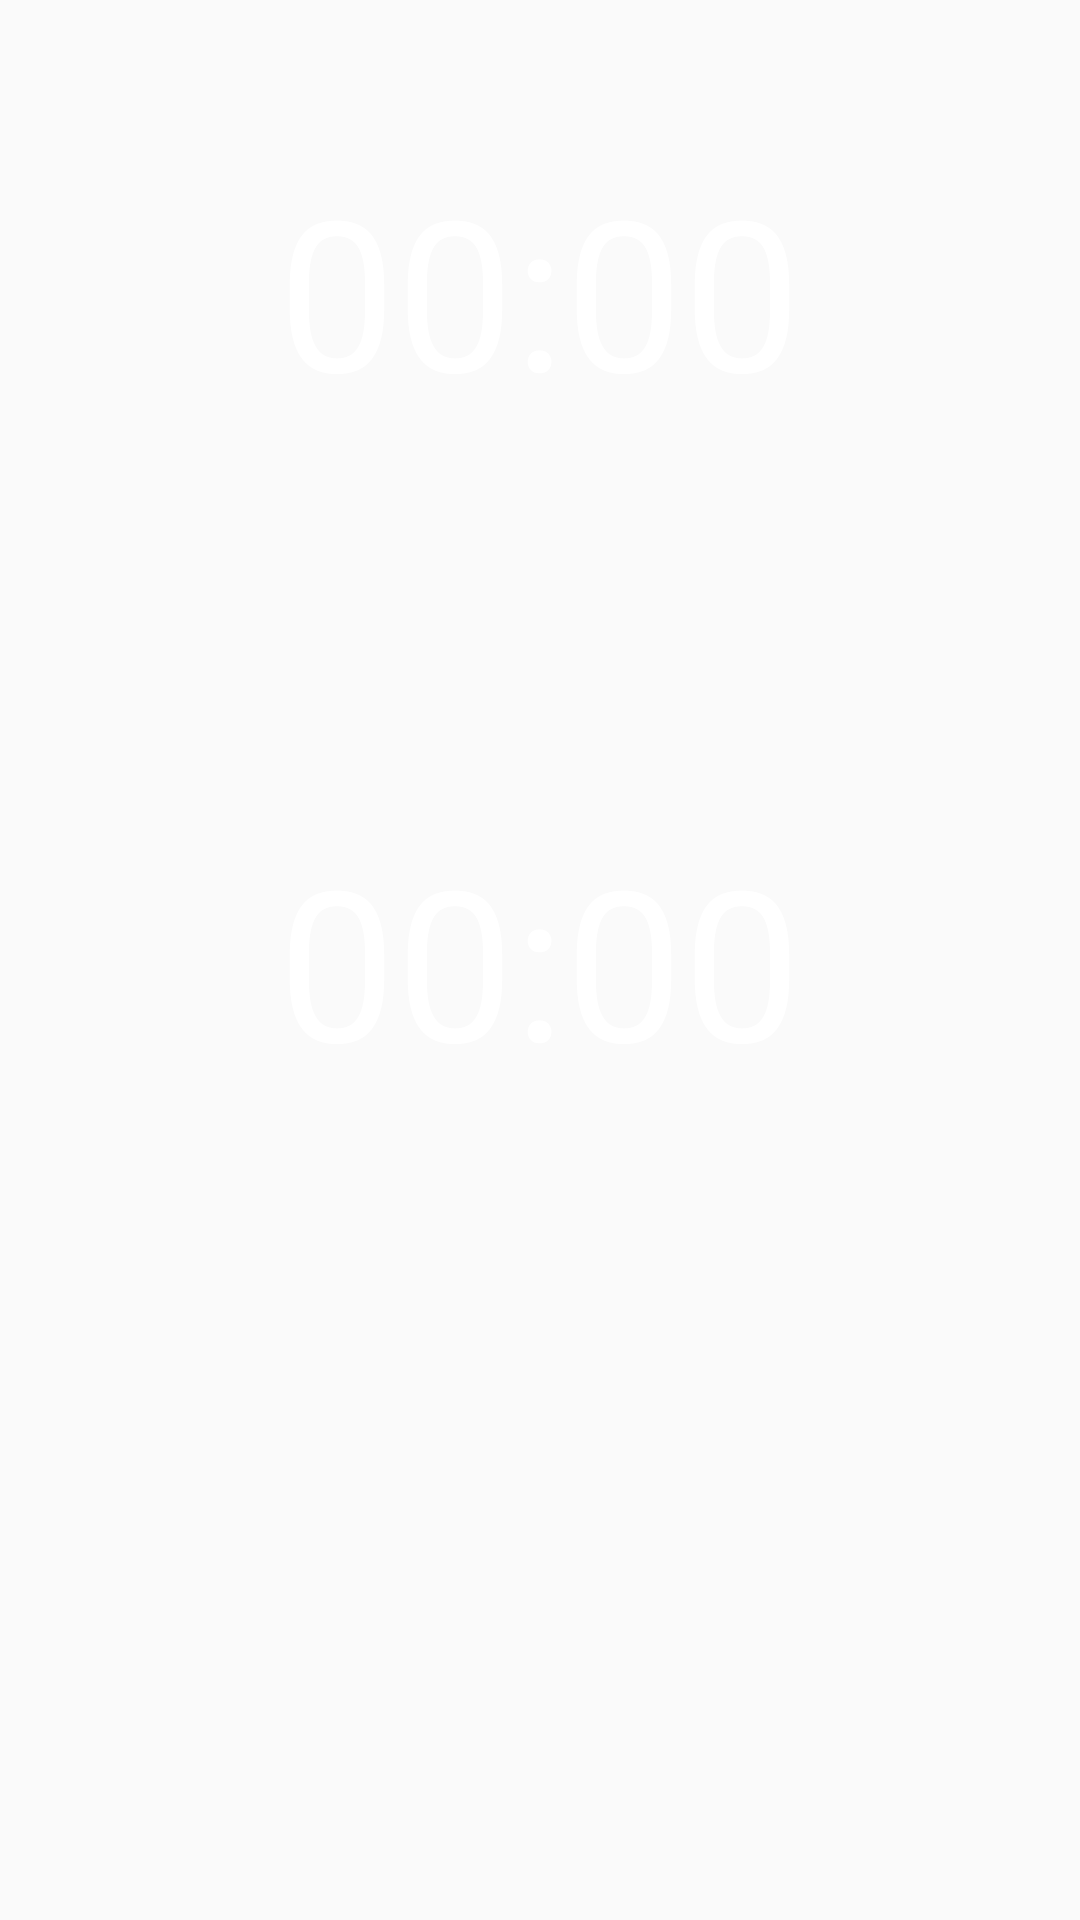

This screen was rendered from an Android layout file. Write that file and the resources it references.
<!-- AndroidManifest.xml: application theme AppTheme -->
<!-- res/layout/activity_wait.xml -->
<?xml version="1.0" encoding="utf-8"?>
<RelativeLayout xmlns:android="http://schemas.android.com/apk/res/android"
    xmlns:app="http://schemas.android.com/apk/res-auto"
    xmlns:tools="http://schemas.android.com/tools"
    android:layout_width="match_parent"
    android:layout_height="match_parent"
    android:background="@drawable/background"
    tools:context=".WaitActivity">

    <LinearLayout
        android:layout_width="wrap_content"
        android:layout_height="wrap_content"
        android:orientation="vertical"
        android:layout_centerHorizontal="true"
        android:layout_marginTop="50dp"
        android:layout_alignParentTop="true"
        >

        <TextView
            android:id="@+id/textTimer"
            android:layout_width="wrap_content"
            android:layout_height="wrap_content"
            android:text="@string/initialTimer"
            android:textColor="@android:color/white"
            android:textSize="70sp" />

    </LinearLayout>

    <LinearLayout
        android:layout_width="wrap_content"
        android:layout_height="wrap_content"
        android:orientation="vertical"
        android:layout_centerHorizontal="true"
        android:layout_centerInParent="true">

        <TextView
            android:layout_width="wrap_content"
            android:layout_height="wrap_content"
            android:text="@string/initialTimer"
            android:textColor="@android:color/white"
            android:textSize="70sp" />

    </LinearLayout>


</RelativeLayout>
<!-- resources referenced by this layout -->
<resources>
  <string name="initialTimer">00:00</string>
  <style name="AppTheme" parent="Theme.AppCompat.DayNight.NoActionBar">
          
          <item name="colorPrimary">@color/colorPrimary</item>
          <item name="colorPrimaryDark">@color/colorPrimaryDark</item>
          <item name="colorAccent">@color/colorAccent</item>
          <item name="background">@drawable/background</item>
      </style>
  <!-- not gathered from this repository: default colours our renderer supplied (Android Studio template values) -->
  <color name="colorPrimary">#FF6200EE</color>
  <color name="colorPrimaryDark">#FF3700B3</color>
  <color name="colorAccent">#FF03DAC5</color>
</resources>
